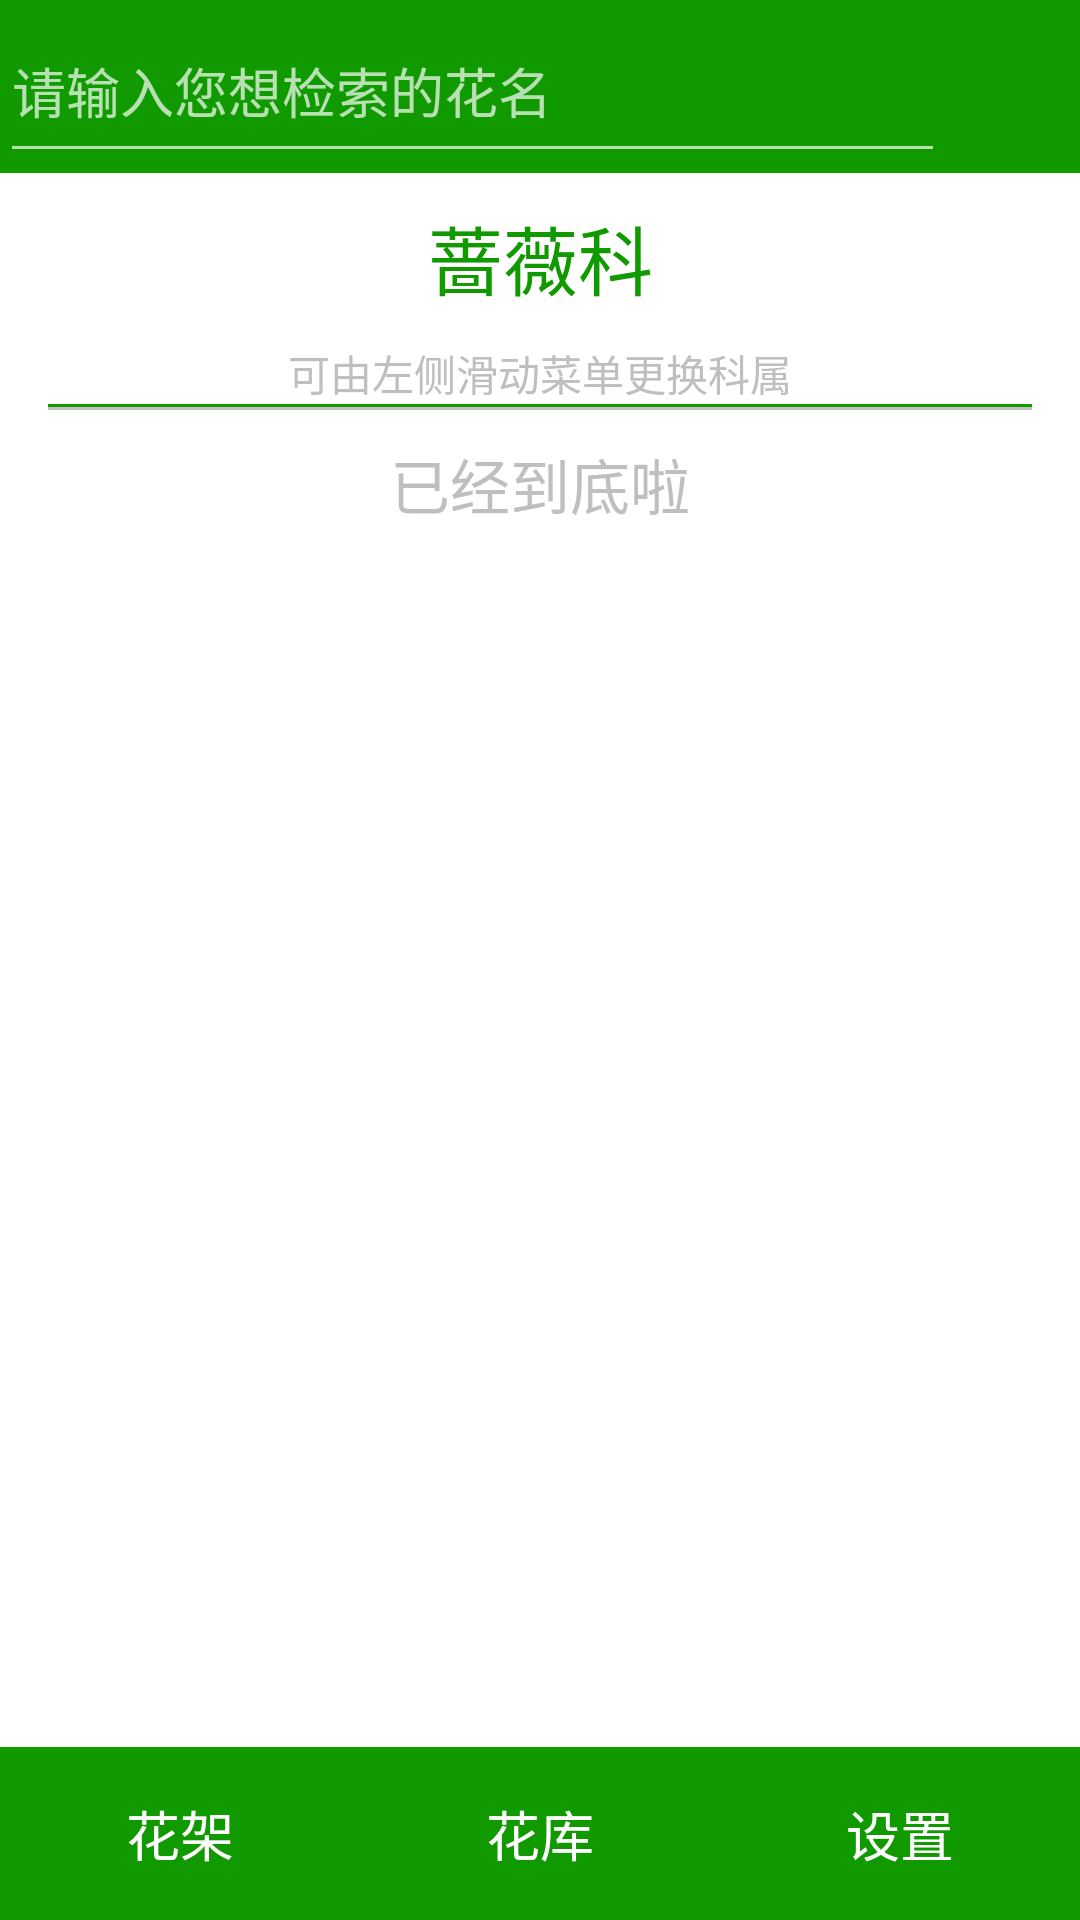

This screen was rendered from an Android layout file. Write that file and the resources it references.
<!-- AndroidManifest.xml: application theme AppTheme -->
<!-- res/layout/activity_library.xml -->
<?xml version="1.0" encoding="utf-8"?>
<android.support.v4.widget.DrawerLayout
    android:id="@+id/drawerlayout"
    xmlns:android="http://schemas.android.com/apk/res/android"
    xmlns:app="http://schemas.android.com/apk/res-auto"
    android:layout_width="match_parent"
    android:layout_height="match_parent">
    <android.support.constraint.ConstraintLayout
        android:layout_width="match_parent"
        android:layout_height="match_parent"
        xmlns:app="http://schemas.android.com/apk/res-auto"
        android:background="@color/white"
        xmlns:android="http://schemas.android.com/apk/res/android">
        <LinearLayout
            android:id="@+id/search_layout"
            app:layout_constraintTop_toTopOf="parent"
            app:layout_constraintBottom_toTopOf="@id/scrollView"
            android:layout_width="match_parent"
            android:layout_height="0dp"
            app:layout_constraintVertical_weight="9"
            android:background="@color/green"
            android:orientation="horizontal"
            >
            <EditText
                android:layout_weight="1"
                android:layout_width="match_parent"
                android:layout_height="match_parent"
                android:hint="请输入您想检索的花名"/>
            <Button
                android:layout_weight="7"
                android:layout_width="match_parent"
                android:layout_height="wrap_content"
                android:background="@drawable/ic_menu_search"/>
        </LinearLayout>
        <ScrollView
            android:id="@+id/scrollView"
            app:layout_constraintTop_toBottomOf="@+id/search_layout"
            app:layout_constraintBottom_toTopOf="@+id/bottom_tab"
            app:layout_constraintVertical_weight="82"
            android:layout_width="match_parent"
            android:layout_height="0dp"
            >
            <LinearLayout
                android:layout_width="match_parent"
                android:layout_height="wrap_content"
                android:orientation="vertical">
                <TextView
                    android:id="@+id/t_title"
                    android:padding="10dp"
                    android:gravity="center"
                    android:layout_gravity="center"
                    android:textColor="@color/green"
                    android:layout_width="match_parent"
                    android:layout_height="wrap_content"
                    android:text="蔷薇科"
                    android:textSize="25sp"/>
                <TextView
                    android:gravity="center"
                    android:textColor="@color/gray"
                    android:layout_width="match_parent"
                    android:layout_height="wrap_content"
                    android:text="可由左侧滑动菜单更换科属"/>
                <View
                    android:layout_marginStart="16dp"
                    android:layout_marginEnd="16dp"
                    android:layout_width="match_parent"
                    android:layout_height="1dp"
                    android:background="@color/green"/>
                <LinearLayout
                    android:id="@+id/layout_context"
                    android:orientation="vertical"
                    android:layout_width="match_parent"
                    android:layout_height="match_parent">


                </LinearLayout>
                <View
                    android:layout_marginStart="16dp"
                    android:layout_marginEnd="16dp"
                    android:layout_width="match_parent"
                    android:layout_height="1dp"
                    android:background="@color/gray"/>
                <TextView
                    android:padding="10dp"
                    android:gravity="center"
                    android:layout_gravity="center"
                    android:textColor="@color/gray"
                    android:layout_width="match_parent"
                    android:layout_height="wrap_content"
                    android:text="已经到底啦"
                    android:textSize="20sp"/>
            </LinearLayout>
        </ScrollView>
        <android.support.constraint.ConstraintLayout
            android:id="@+id/bottom_tab"
            app:layout_constraintTop_toBottomOf="@+id/scrollView"
            app:layout_constraintBottom_toBottomOf="parent"
            app:layout_constraintVertical_weight="9"
            android:layout_width="match_parent"
            android:layout_height="0dp">
            <Button
                app:layout_constraintHorizontal_weight="1"
                android:layout_gravity="start"
                android:background="@color/green"
                app:layout_constraintLeft_toLeftOf="parent"
                app:layout_constraintRight_toLeftOf="@id/b_lib"
                android:layout_width="0dp"
                android:layout_height="match_parent"
                android:text="花架"
                android:textSize="18sp"
                android:id="@+id/b_pot" />
            <Button
                app:layout_constraintHorizontal_weight="1"
                app:layout_constraintLeft_toRightOf="@+id/b_pot"
                app:layout_constraintRight_toLeftOf="@+id/b_set"
                android:layout_width="0dp"
                android:layout_height="match_parent"
                android:id="@+id/b_lib"
                android:layout_gravity="center"
                android:background="@color/green"
                android:text="花库"
                android:textSize="18sp" />
            <Button
                app:layout_constraintHorizontal_weight="1"
                app:layout_constraintLeft_toRightOf="@id/b_lib"
                app:layout_constraintRight_toRightOf="parent"
                android:layout_width="0dp"
                android:layout_height="match_parent"
                android:id="@+id/b_set"
                android:layout_gravity="end"
                android:background="@color/green"
                app:layout_widthPercent="33.3%"
                app:layout_heightPercent="100%"
                android:text="设置"
                android:textSize="18sp" />
        </android.support.constraint.ConstraintLayout>
    </android.support.constraint.ConstraintLayout>
    <ScrollView
        android:layout_marginStart="20dp"
        android:layout_marginEnd="20dp"
        android:layout_gravity="start"
        android:layout_width="match_parent"
        android:layout_height="match_parent">
        <LinearLayout
            android:background="@color/white"
            android:orientation="vertical"
            android:layout_width="match_parent"
            android:layout_height="wrap_content">
            <TextView
                android:background="@color/green"
                android:padding="10dp"
                android:textSize="30sp"
                android:layout_width="match_parent"
                android:layout_height="150dp"
                android:text="花库目录"
                android:layout_gravity="center"
                android:gravity="center"/>
            <View
                android:layout_margin="10dp"
                android:layout_width="match_parent"
                android:layout_height="1dp"
                android:background="@color/white"/>
            <Button
                android:id="@+id/b_family_1"
                android:layout_margin="10dp"
                android:padding="16dp"
                android:background="@color/lightgreen"
                android:textSize="20sp"
                android:layout_width="match_parent"
                android:layout_height="wrap_content"
                android:text="蔷薇科"/>
            <Button
                android:id="@+id/b_family_2"
                android:layout_margin="10dp"
                android:padding="16dp"
                android:background="@color/lightgreen"
                android:textSize="20sp"
                android:layout_width="match_parent"
                android:layout_height="wrap_content"
                android:text="杉科"/>
            <Button
                android:id="@+id/b_family_3"
                android:layout_margin="10dp"
                android:padding="16dp"
                android:background="@color/lightgreen"
                android:textSize="20sp"
                android:layout_width="match_parent"
                android:layout_height="wrap_content"
                android:text="桑科"/>
            <Button
                android:id="@+id/b_family_4"
                android:layout_margin="10dp"
                android:padding="16dp"
                android:background="@color/lightgreen"
                android:textSize="20sp"
                android:layout_width="match_parent"
                android:layout_height="wrap_content"
                android:text="苋科"/>
            <Button
                android:id="@+id/b_family_5"
                android:layout_margin="10dp"
                android:padding="16dp"
                android:background="@color/lightgreen"
                android:textSize="20sp"
                android:layout_width="match_parent"
                android:layout_height="wrap_content"
                android:text="豆科"/>
            <Button
                android:id="@+id/b_family_6"
                android:layout_margin="10dp"
                android:padding="16dp"
                android:background="@color/lightgreen"
                android:textSize="20sp"
                android:layout_width="match_parent"
                android:layout_height="wrap_content"
                android:text="木兰科"/>
        </LinearLayout>
    </ScrollView>
</android.support.v4.widget.DrawerLayout>
<!-- resources referenced by this layout -->
<resources>
  <color name="gray">#bfbfbf</color>
  <color name="green">#119900</color>
  <color name="lightgreen">#7cd12e</color>
  <color name="white">#ffffffff</color>
  <style name="AppTheme" parent="Theme.AppCompat.NoActionBar">
          
          <item name="colorPrimary">@color/colorPrimary</item>
          <item name="colorPrimaryDark">@color/green</item>
          <item name="colorAccent">@color/colorAccent</item>
      </style>
  <color name="colorPrimary">#3F51B5</color>
  <color name="colorAccent">#FF4081</color>
</resources>
